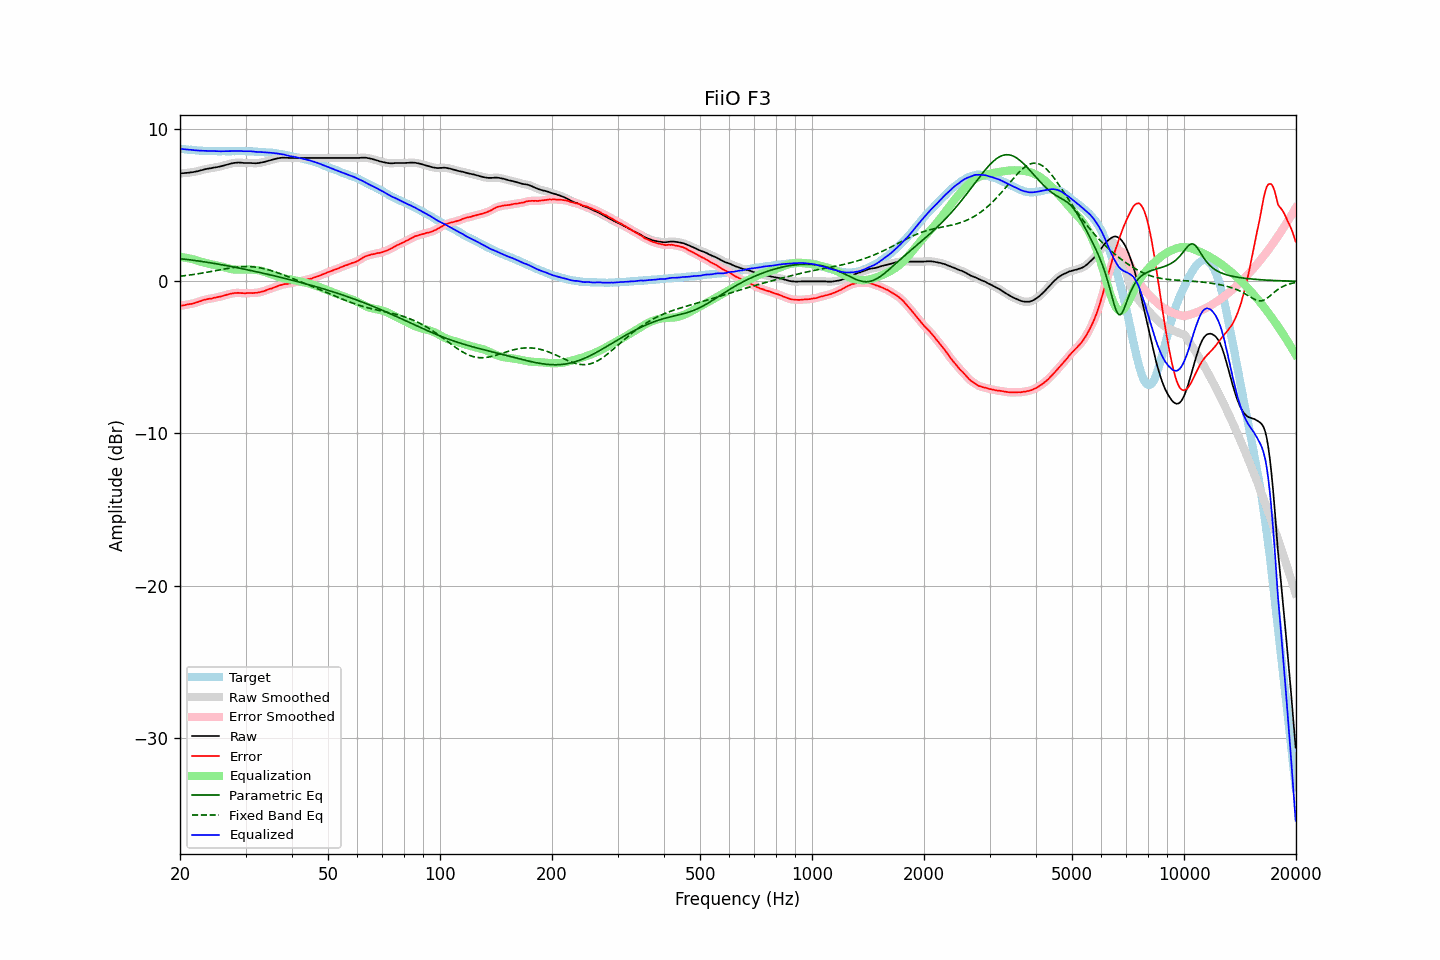

The data file committed next to this chart (first rows):
frequency, raw, error, smoothed, error_smoothed, equalization, parametric_eq, fixed_band_eq, equalized_raw, equalized_smoothed, target
20.00, 7.10, -1.61, 7.10, -1.61, 1.61, 1.49, 0.34, 8.71, 8.71, 8.71
20.20, 7.11, -1.59, 7.11, -1.60, 1.60, 1.48, 0.35, 8.71, 8.70, 8.70
20.40, 7.11, -1.58, 7.11, -1.58, 1.58, 1.47, 0.36, 8.69, 8.69, 8.69
20.61, 7.12, -1.56, 7.12, -1.56, 1.56, 1.45, 0.37, 8.68, 8.68, 8.68
20.81, 7.13, -1.53, 7.13, -1.54, 1.54, 1.44, 0.39, 8.67, 8.67, 8.66
21.02, 7.14, -1.51, 7.14, -1.52, 1.52, 1.43, 0.40, 8.66, 8.66, 8.65
21.23, 7.15, -1.49, 7.15, -1.50, 1.50, 1.42, 0.42, 8.65, 8.65, 8.64
21.44, 7.17, -1.48, 7.17, -1.48, 1.48, 1.40, 0.43, 8.65, 8.64, 8.65
21.66, 7.18, -1.45, 7.18, -1.46, 1.45, 1.39, 0.45, 8.63, 8.63, 8.63
21.87, 7.20, -1.43, 7.20, -1.43, 1.42, 1.38, 0.46, 8.62, 8.62, 8.63
22.09, 7.22, -1.39, 7.22, -1.40, 1.39, 1.36, 0.48, 8.61, 8.61, 8.61
22.31, 7.24, -1.36, 7.24, -1.36, 1.36, 1.35, 0.49, 8.60, 8.60, 8.60
22.54, 7.27, -1.32, 7.27, -1.33, 1.33, 1.33, 0.51, 8.60, 8.60, 8.59
22.76, 7.30, -1.29, 7.30, -1.29, 1.29, 1.32, 0.53, 8.59, 8.59, 8.59
22.99, 7.33, -1.25, 7.33, -1.25, 1.26, 1.30, 0.55, 8.59, 8.59, 8.58
23.22, 7.36, -1.21, 7.36, -1.22, 1.23, 1.28, 0.56, 8.59, 8.59, 8.57
23.45, 7.38, -1.20, 7.38, -1.19, 1.20, 1.27, 0.58, 8.58, 8.58, 8.58
23.69, 7.40, -1.17, 7.40, -1.17, 1.18, 1.25, 0.60, 8.58, 8.58, 8.57
23.92, 7.42, -1.14, 7.42, -1.16, 1.15, 1.23, 0.62, 8.57, 8.57, 8.56
24.16, 7.43, -1.14, 7.43, -1.13, 1.13, 1.22, 0.64, 8.56, 8.57, 8.57
24.40, 7.45, -1.12, 7.45, -1.12, 1.11, 1.20, 0.66, 8.56, 8.56, 8.57
24.65, 7.48, -1.08, 7.47, -1.09, 1.09, 1.18, 0.68, 8.57, 8.56, 8.56
24.89, 7.49, -1.07, 7.49, -1.07, 1.07, 1.16, 0.70, 8.56, 8.56, 8.56
25.14, 7.51, -1.04, 7.51, -1.05, 1.05, 1.15, 0.72, 8.56, 8.56, 8.55
25.39, 7.53, -1.02, 7.53, -1.02, 1.02, 1.13, 0.74, 8.55, 8.55, 8.55
25.65, 7.55, -1.00, 7.55, -1.00, 1.00, 1.11, 0.76, 8.55, 8.55, 8.55
25.91, 7.58, -0.97, 7.58, -0.98, 0.97, 1.09, 0.78, 8.55, 8.55, 8.55
26.16, 7.61, -0.95, 7.61, -0.95, 0.94, 1.07, 0.80, 8.55, 8.55, 8.56
26.43, 7.64, -0.91, 7.64, -0.92, 0.91, 1.05, 0.82, 8.55, 8.55, 8.55
26.69, 7.67, -0.88, 7.67, -0.88, 0.88, 1.03, 0.84, 8.55, 8.56, 8.55
26.96, 7.70, -0.85, 7.70, -0.85, 0.86, 1.01, 0.86, 8.56, 8.56, 8.55
27.23, 7.73, -0.82, 7.73, -0.83, 0.83, 0.99, 0.88, 8.56, 8.56, 8.55
27.50, 7.75, -0.80, 7.75, -0.80, 0.81, 0.97, 0.89, 8.56, 8.56, 8.55
27.77, 7.77, -0.79, 7.77, -0.79, 0.79, 0.95, 0.91, 8.56, 8.56, 8.56
28.05, 7.79, -0.76, 7.79, -0.77, 0.78, 0.93, 0.92, 8.57, 8.56, 8.55
28.33, 7.80, -0.76, 7.80, -0.76, 0.77, 0.91, 0.93, 8.57, 8.57, 8.56
28.62, 7.81, -0.75, 7.81, -0.76, 0.77, 0.89, 0.95, 8.58, 8.57, 8.56
28.90, 7.81, -0.76, 7.81, -0.76, 0.77, 0.87, 0.95, 8.58, 8.57, 8.57
29.19, 7.80, -0.77, 7.80, -0.77, 0.77, 0.84, 0.96, 8.57, 8.57, 8.57
29.48, 7.79, -0.77, 7.79, -0.78, 0.77, 0.82, 0.97, 8.56, 8.56, 8.56
29.78, 7.78, -0.78, 7.78, -0.78, 0.77, 0.80, 0.97, 8.55, 8.55, 8.56
30.08, 7.78, -0.78, 7.78, -0.78, 0.77, 0.78, 0.97, 8.55, 8.55, 8.56
30.38, 7.78, -0.76, 7.78, -0.77, 0.78, 0.76, 0.97, 8.56, 8.56, 8.54
30.68, 7.78, -0.76, 7.78, -0.77, 0.77, 0.73, 0.97, 8.55, 8.55, 8.54
30.99, 7.78, -0.76, 7.78, -0.77, 0.77, 0.71, 0.97, 8.55, 8.55, 8.54
31.30, 7.77, -0.77, 7.77, -0.77, 0.77, 0.69, 0.96, 8.54, 8.54, 8.54
31.61, 7.77, -0.76, 7.77, -0.77, 0.76, 0.67, 0.95, 8.53, 8.53, 8.53
31.93, 7.76, -0.75, 7.76, -0.76, 0.75, 0.64, 0.94, 8.51, 8.52, 8.51
32.24, 7.77, -0.75, 7.77, -0.75, 0.74, 0.62, 0.92, 8.51, 8.51, 8.52
32.57, 7.78, -0.72, 7.78, -0.73, 0.72, 0.60, 0.90, 8.50, 8.51, 8.50
32.89, 7.80, -0.70, 7.80, -0.70, 0.70, 0.57, 0.89, 8.50, 8.50, 8.50
33.22, 7.82, -0.67, 7.82, -0.68, 0.67, 0.55, 0.86, 8.49, 8.49, 8.49
33.55, 7.84, -0.65, 7.84, -0.65, 0.64, 0.52, 0.84, 8.48, 8.49, 8.49
33.89, 7.87, -0.61, 7.87, -0.61, 0.61, 0.50, 0.82, 8.48, 8.48, 8.48
34.23, 7.90, -0.56, 7.90, -0.57, 0.57, 0.48, 0.79, 8.47, 8.47, 8.46
34.57, 7.93, -0.53, 7.93, -0.53, 0.54, 0.45, 0.76, 8.47, 8.47, 8.46
34.92, 7.96, -0.48, 7.96, -0.49, 0.50, 0.43, 0.73, 8.46, 8.46, 8.44
35.27, 7.99, -0.47, 7.99, -0.46, 0.46, 0.40, 0.70, 8.45, 8.45, 8.46
35.62, 8.02, -0.41, 8.02, -0.42, 0.42, 0.38, 0.66, 8.44, 8.44, 8.43
35.97, 8.05, -0.38, 8.05, -0.38, 0.38, 0.35, 0.63, 8.43, 8.42, 8.43
... 635 more rows
